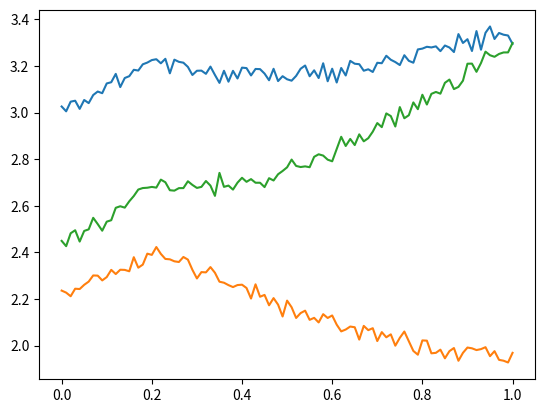

This figure's Python source:
import numpy as np
from numpy.random import normal, uniform
import matplotlib.pyplot as plt

def sample_theta(size_n, which_prior):
    e = np.sqrt( (1-np.exp(-0.8))/2.88)
    if which_prior == 1 :
        return uniform(0, 1, size=(size_n, 1))
    elif which_prior == 2 :
        return uniform(0, e, size=(size_n, 1))
    elif which_prior == 3 :
        return uniform(e, 1, size=(size_n, 1))

def model(theta, d): # G
    res = theta * theta * theta * d * d + theta * np.exp(-np.abs(0.2 - d))
    return res

def data(theta, d, sigma):
    n = theta.shape[0]
    m = model(theta, d)
    epsilon = normal(loc=0, scale=sigma, size=(n, 1))
    return m + epsilon

def likelihood(y, theta, d, sigma): # for the first term
    # for each y compute likelihood with corresponding theta
    mu = model(theta, d)
    res = (1/np.sqrt(2*np.pi*sigma*sigma)) * np.exp(-(y-mu)*(y-mu) / (2*sigma*sigma))
    return res

def likelihood2(y, theta, d, sigma): # for the second term
    # we only have one y and compute the likelihood of that y for all theta
    mu = model(theta, d)
    n = theta.shape[0]
    vec = np.zeros((n, 1))

    for i in range(n):
        res = (1/np.sqrt(2*np.pi*sigma*sigma)) * np.exp(-np.multiply((y-mu[i]), (y-mu[i])) / (2*sigma*sigma))
        vec += res/n
    return vec

def utility(y_vec, theta_vec, d, sigma):
    n = theta_vec.shape[0]
    like = likelihood(y_vec, theta_vec, d, sigma)
    first = np.log(like)

    like2 = likelihood2(y_vec, theta_vec, d, sigma)
    second = np.log(like2)

    total = (1/n) * np.sum(first - second)
    return total



n = 1000
sigma = 1e-2
ds = np.linspace(0, 1, 101)
U1 = np.zeros(101)
U2 = np.zeros(101)
U3 = np.zeros(101)



for ind, d in enumerate(ds):
    print(ind)
    t1 = sample_theta(n, 1)
    ys = data(t1, d, sigma)
    U1[ind] = utility(ys, t1, d, sigma)

    t2 = sample_theta(n, 2)
    ys = data(t2, d, sigma)
    U2[ind] = utility(ys, t2, d, sigma)

    t3 = sample_theta(n, 3)
    ys = data(t3, d, sigma)
    U3[ind] = utility(ys, t3, d, sigma)


plt.figure(1)

plt.plot(ds, U1)
plt.plot(ds, U2)
plt.plot(ds, U3)

plt.savefig('utility.png')


# design space d = [0, 1]

# prior \theta ~ U (0, 1) = p(\theta)

# y(\theta, d) = G(\theta, d) + \epsilon = \theta^3 * d^2 + \theta * exp(-|0.2 - d|) + \epsilon
# => y ~ N (G(\theta, d), sigma^2), where epsilon ~ N (0, sigma^2)


# n_out = number of samples of the data, 
# y^(i) drawn from p(y| \theta = \theta^(i), d) => sample different y for different theta, given d
# the theta are drawn from the prior p(\theta)

# to compute the value of p(y^(i)| \theta^(i), d)


# p(y^(i)|d) is usually not analytic, so we approximate using important sampling
# p(y^(i)|d) = (1/n_in) * \sum_{j=1}^n_in p(y^(i)| \theta^(i, j), d), 
# \theta^(., j) are drawn from the prior p(\theta)


# U = (1/n_out) * \sum_{i=1}^n_out [ \ln(p(y^(i)| \theta = \theta^(i), d)) - \ln((1/n_in) * \sum_{j=1}^n_in p(y^(i)| \theta^(i, j), d))]

# to mitigate cost of nested MC estimator, draw a fresh batch of prior samples {\theta^(k)}_{k=1}^n_out for every d
# use this set for both outer and inner MC sums, i.e. \theta^(i) = \theta^(k) and \theta^(., j) = \theta^(k) 
# n_out = n_in

# we can now compute the utility



# # step 1 : try out the model, it works

# m = model(thetas, 0.5)
# print(thetas.shape)
# print(m.shape)

# plt.figure(1)

# plt.plot(thetas, m, '.') # the points are not sorted, so plotting with lines between data points is wrong
# plt.plot(ds, model(ds, 0.5))

# plt.savefig('model.png')

# # step 2 : generate data with noise, it works

# ys = data(n, thetas, 0.5, sigma)

# plt.figure(2)

# plt.plot(thetas, ys, 'k.')
# plt.plot(ds, model(ds, 0.5))

# plt.savefig('noisy_data.png')

